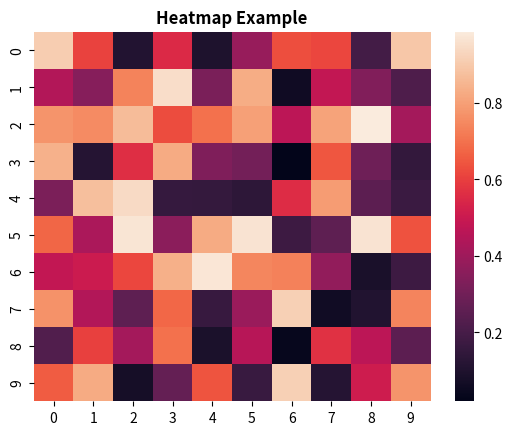

This chart was generated by the following Python code:
import seaborn as sns
import numpy as np
import matplotlib.pyplot as plt

data = np.random.rand(10, 10)

sns.heatmap(data)
plt.title("Heatmap Example", fontweight='bold')
plt.show()
